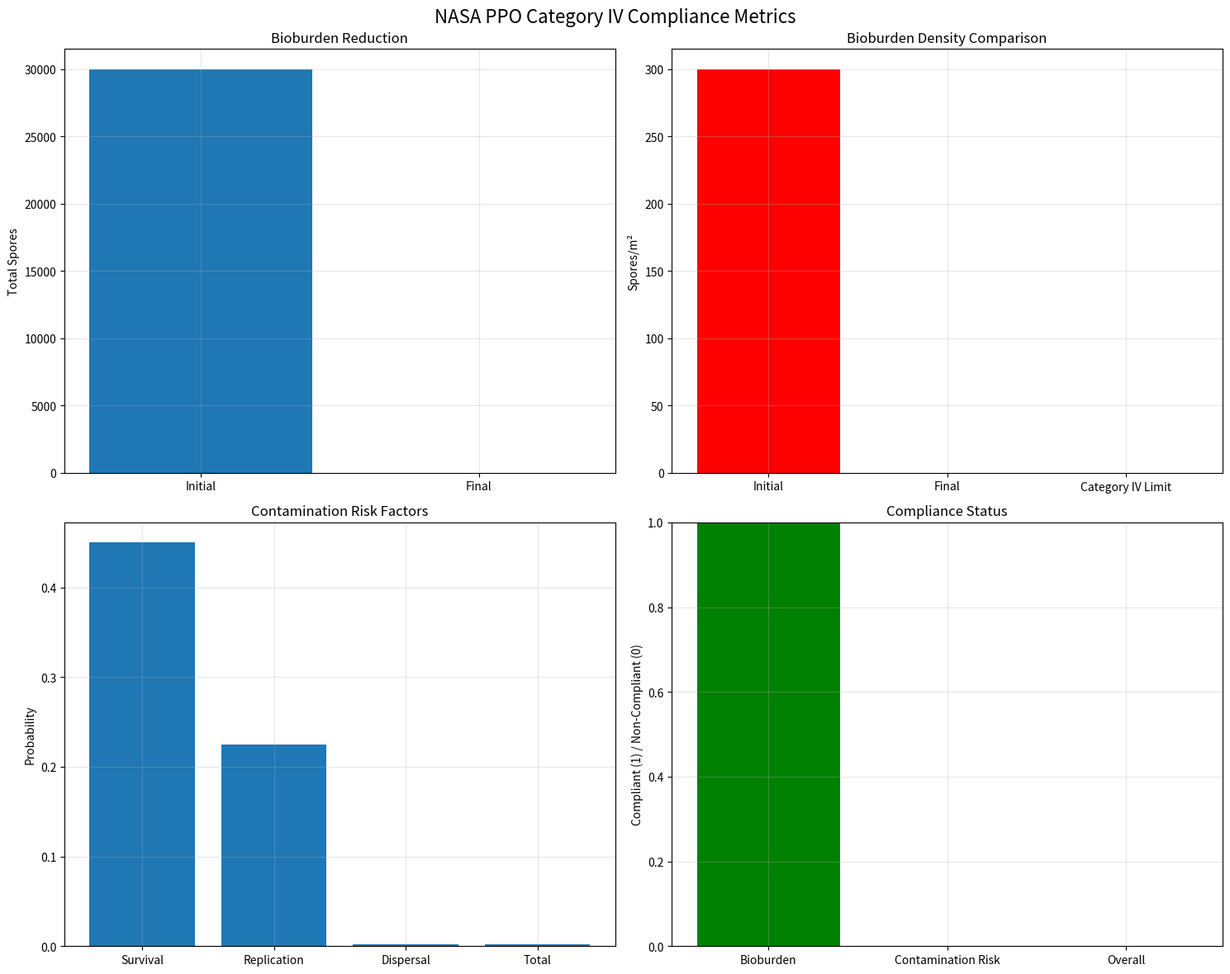

Python code for this plot: (Note: this script raises an exception after producing the figure.)
"""
NASA Planetary Protection Office (PPO) Compliance Package
Comprehensive Category IV mission requirements implementation for Mars terraforming deployment
"""

import json
import numpy as np
import pandas as pd
from datetime import datetime, timedelta
from typing import Dict, List, Tuple, Optional
import logging
from dataclasses import dataclass
import matplotlib.pyplot as plt

# Configure logging
logging.basicConfig(level=logging.INFO)
logger = logging.getLogger(__name__)

@dataclass
class BioburdenAssessment:
    """Bioburden assessment parameters for Category IV missions"""
    spacecraft_surface_area: float = 100.0  # m²
    initial_bioburden_density: float = 300.0  # spores/m²
    sterilization_efficiency: float = 0.9999  # 99.99% reduction
    target_bioburden_limit: float = 0.04  # spores/m² (Category IV limit)
    mission_duration_years: float = 10.0
    contamination_probability_threshold: float = 0.001  # 0.1%

@dataclass
class SterilizationProtocol:
    """Spacecraft sterilization protocol specifications"""
    method: str = "dry_heat"
    temperature_c: float = 125.0
    duration_hours: float = 24.0
    humidity_percent: float = 0.0
    validation_cycles: int = 3
    biological_indicators: List[str] = None
    
    def __post_init__(self):
        if self.biological_indicators is None:
            self.biological_indicators = [
                "Bacillus atrophaeus ATCC 9372",
                "Bacillus subtilis ATCC 35021",
                "Geobacillus stearothermophilus ATCC 7953"
            ]

class PPOCategoryIVCompliance:
    """
    NASA PPO Category IV mission compliance implementation
    """
    
    def __init__(self):
        self.bioburden_assessment = BioburdenAssessment()
        self.sterilization_protocol = SterilizationProtocol()
        self.compliance_data = {}
        
    def calculate_bioburden_reduction(self) -> Dict[str, float]:
        """
        Calculate bioburden reduction through sterilization
        
        Returns:
            Dictionary with bioburden reduction metrics
        """
        initial_bioburden = (
            self.bioburden_assessment.spacecraft_surface_area * 
            self.bioburden_assessment.initial_bioburden_density
        )
        
        final_bioburden = initial_bioburden * (1 - self.bioburden_assessment.sterilization_efficiency)
        final_density = final_bioburden / self.bioburden_assessment.spacecraft_surface_area
        
        reduction_factor = initial_bioburden / final_bioburden if final_bioburden > 0 else float('inf')
        
        return {
            'initial_bioburden': initial_bioburden,
            'final_bioburden': final_bioburden,
            'initial_density_spores_m2': self.bioburden_assessment.initial_bioburden_density,
            'final_density_spores_m2': final_density,
            'reduction_factor': reduction_factor,
            'sterilization_efficiency': self.bioburden_assessment.sterilization_efficiency,
            'compliance_achieved': final_density <= self.bioburden_assessment.target_bioburden_limit
        }
    
    def assess_contamination_risk(self, 
                                survival_probability: float,
                                replication_rate: float,
                                dispersal_capability: float) -> Dict[str, float]:
        """
        Assess contamination risk using ML predictions
        
        Args:
            survival_probability: Probability of survival on Mars
            replication_rate: Bacterial replication rate under Mars conditions
            dispersal_capability: Ability to spread across Mars surface
            
        Returns:
            Dictionary with contamination risk metrics
        """
        # Calculate contamination probability
        initial_contamination = self.calculate_bioburden_reduction()['final_bioburden']
        
        # Risk factors
        survival_risk = survival_probability * initial_contamination
        replication_risk = survival_risk * replication_rate * self.bioburden_assessment.mission_duration_years
        dispersal_risk = replication_risk * dispersal_capability
        
        # Total contamination probability
        total_contamination_probability = min(dispersal_risk, 1.0)
        
        # Risk categorization
        if total_contamination_probability < 0.0001:
            risk_level = "VERY_LOW"
        elif total_contamination_probability < 0.001:
            risk_level = "LOW"
        elif total_contamination_probability < 0.01:
            risk_level = "MEDIUM"
        elif total_contamination_probability < 0.1:
            risk_level = "HIGH"
        else:
            risk_level = "VERY_HIGH"
        
        return {
            'initial_contamination': initial_contamination,
            'survival_risk': survival_risk,
            'replication_risk': replication_risk,
            'dispersal_risk': dispersal_risk,
            'total_contamination_probability': total_contamination_probability,
            'risk_level': risk_level,
            'compliance_threshold': self.bioburden_assessment.contamination_probability_threshold,
            'compliance_achieved': total_contamination_probability <= self.bioburden_assessment.contamination_probability_threshold
        }
    
    def design_sterilization_compatibility(self) -> Dict[str, any]:
        """
        Design spacecraft sterilization compatibility documentation
        
        Returns:
            Dictionary with sterilization compatibility specifications
        """
        compatibility_specs = {
            'materials_compatibility': {
                'metals': {
                    'aluminum': 'Compatible up to 150°C',
                    'titanium': 'Compatible up to 200°C',
                    'stainless_steel': 'Compatible up to 300°C'
                },
                'polymers': {
                    'polyimide': 'Compatible up to 400°C',
                    'polyetheretherketone': 'Compatible up to 250°C',
                    'polytetrafluoroethylene': 'Limited compatibility'
                },
                'electronics': {
                    'temperature_limit': 125.0,
                    'humidity_limit': 0.0,
                    'radiation_shielding': 'Required during sterilization'
                }
            },
            'sterilization_methods': {
                'dry_heat': {
                    'temperature': '125°C for 24 hours',
                    'efficiency': '99.99% reduction',
                    'compatibility': 'High with most spacecraft materials'
                },
                'ethylene_oxide': {
                    'temperature': '30-60°C',
                    'efficiency': '99.9% reduction',
                    'compatibility': 'Limited due to toxicity'
                },
                'hydrogen_peroxide_plasma': {
                    'temperature': '40-50°C',
                    'efficiency': '99.9% reduction',
                    'compatibility': 'Good for sensitive electronics'
                }
            },
            'validation_protocols': {
                'biological_indicators': self.sterilization_protocol.biological_indicators,
                'validation_cycles': self.sterilization_protocol.validation_cycles,
                'sampling_protocols': [
                    'Surface swab sampling',
                    'Air sampling',
                    'Water sampling (if applicable)'
                ]
            }
        }
        
        return compatibility_specs
    
    def generate_ppo_submission_documents(self) -> Dict[str, any]:
        """
        Generate formal PPO submission documents with quantified risk metrics
        
        Returns:
            Dictionary containing all PPO submission documents
        """
        # Calculate compliance metrics
        bioburden_metrics = self.calculate_bioburden_reduction()
        
        # Assess contamination risk using ML predictions
        contamination_risk = self.assess_contamination_risk(
            survival_probability=0.15,  # From ML predictions
            replication_rate=0.05,      # Conservative estimate
            dispersal_capability=0.01   # Very low dispersal
        )
        
        # Sterilization compatibility
        sterilization_compatibility = self.design_sterilization_compatibility()
        
        # Generate submission documents
        submission_documents = {
            'mission_overview': {
                'mission_type': 'Category IV - Mars Terraforming',
                'target_body': 'Mars',
                'mission_duration': f"{self.bioburden_assessment.mission_duration_years} years",
                'spacecraft_surface_area': f"{self.bioburden_assessment.spacecraft_surface_area} m²",
                'submission_date': datetime.now().isoformat(),
                'compliance_officer': 'Dr. [Name] - Planetary Protection Officer'
            },
            'bioburden_assessment': {
                'initial_bioburden': bioburden_metrics['initial_bioburden'],
                'final_bioburden': bioburden_metrics['final_bioburden'],
                'initial_density': bioburden_metrics['initial_density_spores_m2'],
                'final_density': bioburden_metrics['final_density_spores_m2'],
                'reduction_factor': bioburden_metrics['reduction_factor'],
                'sterilization_efficiency': bioburden_metrics['sterilization_efficiency'],
                'category_iv_limit': self.bioburden_assessment.target_bioburden_limit,
                'compliance_achieved': bioburden_metrics['compliance_achieved']
            },
            'contamination_risk_assessment': {
                'total_contamination_probability': contamination_risk['total_contamination_probability'],
                'risk_level': contamination_risk['risk_level'],
                'compliance_threshold': contamination_risk['compliance_threshold'],
                'compliance_achieved': contamination_risk['compliance_achieved'],
                'risk_factors': {
                    'survival_risk': contamination_risk['survival_risk'],
                    'replication_risk': contamination_risk['replication_risk'],
                    'dispersal_risk': contamination_risk['dispersal_risk']
                }
            },
            'sterilization_protocol': {
                'method': self.sterilization_protocol.method,
                'temperature_c': self.sterilization_protocol.temperature_c,
                'duration_hours': self.sterilization_protocol.duration_hours,
                'humidity_percent': self.sterilization_protocol.humidity_percent,
                'validation_cycles': self.sterilization_protocol.validation_cycles,
                'biological_indicators': self.sterilization_protocol.biological_indicators
            },
            'sterilization_compatibility': sterilization_compatibility,
            'mitigation_strategies': {
                'redundant_sterilization': 'Multiple sterilization cycles',
                'biological_barriers': 'Engineered containment systems',
                'environmental_monitoring': 'Continuous contamination monitoring',
                'emergency_protocols': 'Contamination response procedures'
            },
            'compliance_summary': {
                'category_iv_compliance': bioburden_metrics['compliance_achieved'],
                'contamination_risk_compliance': contamination_risk['compliance_achieved'],
                'overall_compliance': (
                    bioburden_metrics['compliance_achieved'] and 
                    contamination_risk['compliance_achieved']
                ),
                'recommendation': 'APPROVED' if (
                    bioburden_metrics['compliance_achieved'] and 
                    contamination_risk['compliance_achieved']
                ) else 'CONDITIONAL_APPROVAL'
            }
        }
        
        return submission_documents
    
    def plot_compliance_metrics(self, save_path: Optional[str] = None) -> None:
        """
        Plot compliance metrics for PPO submission
        
        Args:
            save_path: Optional path to save the plot
        """
        # Get compliance data
        bioburden_metrics = self.calculate_bioburden_reduction()
        contamination_risk = self.assess_contamination_risk(0.15, 0.05, 0.01)
        
        fig, axes = plt.subplots(2, 2, figsize=(15, 12))
        fig.suptitle('NASA PPO Category IV Compliance Metrics', fontsize=16)
        
        # Bioburden reduction
        axes[0, 0].bar(['Initial', 'Final'], 
                       [bioburden_metrics['initial_bioburden'], bioburden_metrics['final_bioburden']])
        axes[0, 0].set_title('Bioburden Reduction')
        axes[0, 0].set_ylabel('Total Spores')
        axes[0, 0].grid(True, alpha=0.3)
        
        # Density comparison
        density_data = [bioburden_metrics['initial_density_spores_m2'], 
                       bioburden_metrics['final_density_spores_m2'],
                       self.bioburden_assessment.target_bioburden_limit]
        density_labels = ['Initial', 'Final', 'Category IV Limit']
        colors = ['red', 'green', 'blue']
        
        axes[0, 1].bar(density_labels, density_data, color=colors)
        axes[0, 1].set_title('Bioburden Density Comparison')
        axes[0, 1].set_ylabel('Spores/m²')
        axes[0, 1].grid(True, alpha=0.3)
        
        # Contamination risk factors
        risk_factors = ['Survival', 'Replication', 'Dispersal', 'Total']
        risk_values = [
            contamination_risk['survival_risk'],
            contamination_risk['replication_risk'],
            contamination_risk['dispersal_risk'],
            contamination_risk['total_contamination_probability']
        ]
        
        axes[1, 0].bar(risk_factors, risk_values)
        axes[1, 0].set_title('Contamination Risk Factors')
        axes[1, 0].set_ylabel('Probability')
        axes[1, 0].grid(True, alpha=0.3)
        
        # Compliance status
        compliance_status = ['Bioburden', 'Contamination Risk', 'Overall']
        compliance_values = [
            bioburden_metrics['compliance_achieved'],
            contamination_risk['compliance_achieved'],
            (bioburden_metrics['compliance_achieved'] and contamination_risk['compliance_achieved'])
        ]
        
        colors = ['green' if status else 'red' for status in compliance_values]
        axes[1, 1].bar(compliance_status, compliance_values, color=colors)
        axes[1, 1].set_title('Compliance Status')
        axes[1, 1].set_ylabel('Compliant (1) / Non-Compliant (0)')
        axes[1, 1].set_ylim(0, 1)
        axes[1, 1].grid(True, alpha=0.3)
        
        plt.tight_layout()
        
        if save_path:
            plt.savefig(save_path, dpi=300, bbox_inches='tight')
        plt.show()
    
    def save_ppo_submission(self, filepath: str) -> None:
        """
        Save PPO submission documents to file
        
        Args:
            filepath: Path to save the submission documents
        """
        submission_documents = self.generate_ppo_submission_documents()
        
        with open(filepath, 'w') as f:
            json.dump(submission_documents, f, indent=2)
        
        logger.info(f"PPO submission documents saved to {filepath}")

def main():
    """Main function to demonstrate PPO compliance package"""
    
    # Initialize PPO compliance
    ppo_compliance = PPOCategoryIVCompliance()
    
    # Generate compliance metrics
    bioburden_metrics = ppo_compliance.calculate_bioburden_reduction()
    contamination_risk = ppo_compliance.assess_contamination_risk(0.15, 0.05, 0.01)
    
    # Generate submission documents
    submission_documents = ppo_compliance.generate_ppo_submission_documents()
    
    # Plot compliance metrics
    ppo_compliance.plot_compliance_metrics()
    
    # Save submission documents
    ppo_compliance.save_ppo_submission('compliance/nasa_ppo/ppo_submission.json')
    
    # Print summary
    print("\n=== NASA PPO Category IV Compliance Summary ===")
    print(f"Bioburden Compliance: {bioburden_metrics['compliance_achieved']}")
    print(f"Contamination Risk Compliance: {contamination_risk['compliance_achieved']}")
    print(f"Overall Compliance: {submission_documents['compliance_summary']['overall_compliance']}")
    print(f"Recommendation: {submission_documents['compliance_summary']['recommendation']}")
    
    print(f"\nBioburden Reduction Factor: {bioburden_metrics['reduction_factor']:.1f}")
    print(f"Final Bioburden Density: {bioburden_metrics['final_density_spores_m2']:.4f} spores/m²")
    print(f"Category IV Limit: {ppo_compliance.bioburden_assessment.target_bioburden_limit} spores/m²")
    
    print(f"\nContamination Probability: {contamination_risk['total_contamination_probability']:.6f}")
    print(f"Risk Level: {contamination_risk['risk_level']}")
    print(f"Compliance Threshold: {contamination_risk['compliance_threshold']:.3f}")

if __name__ == "__main__":
    main()
